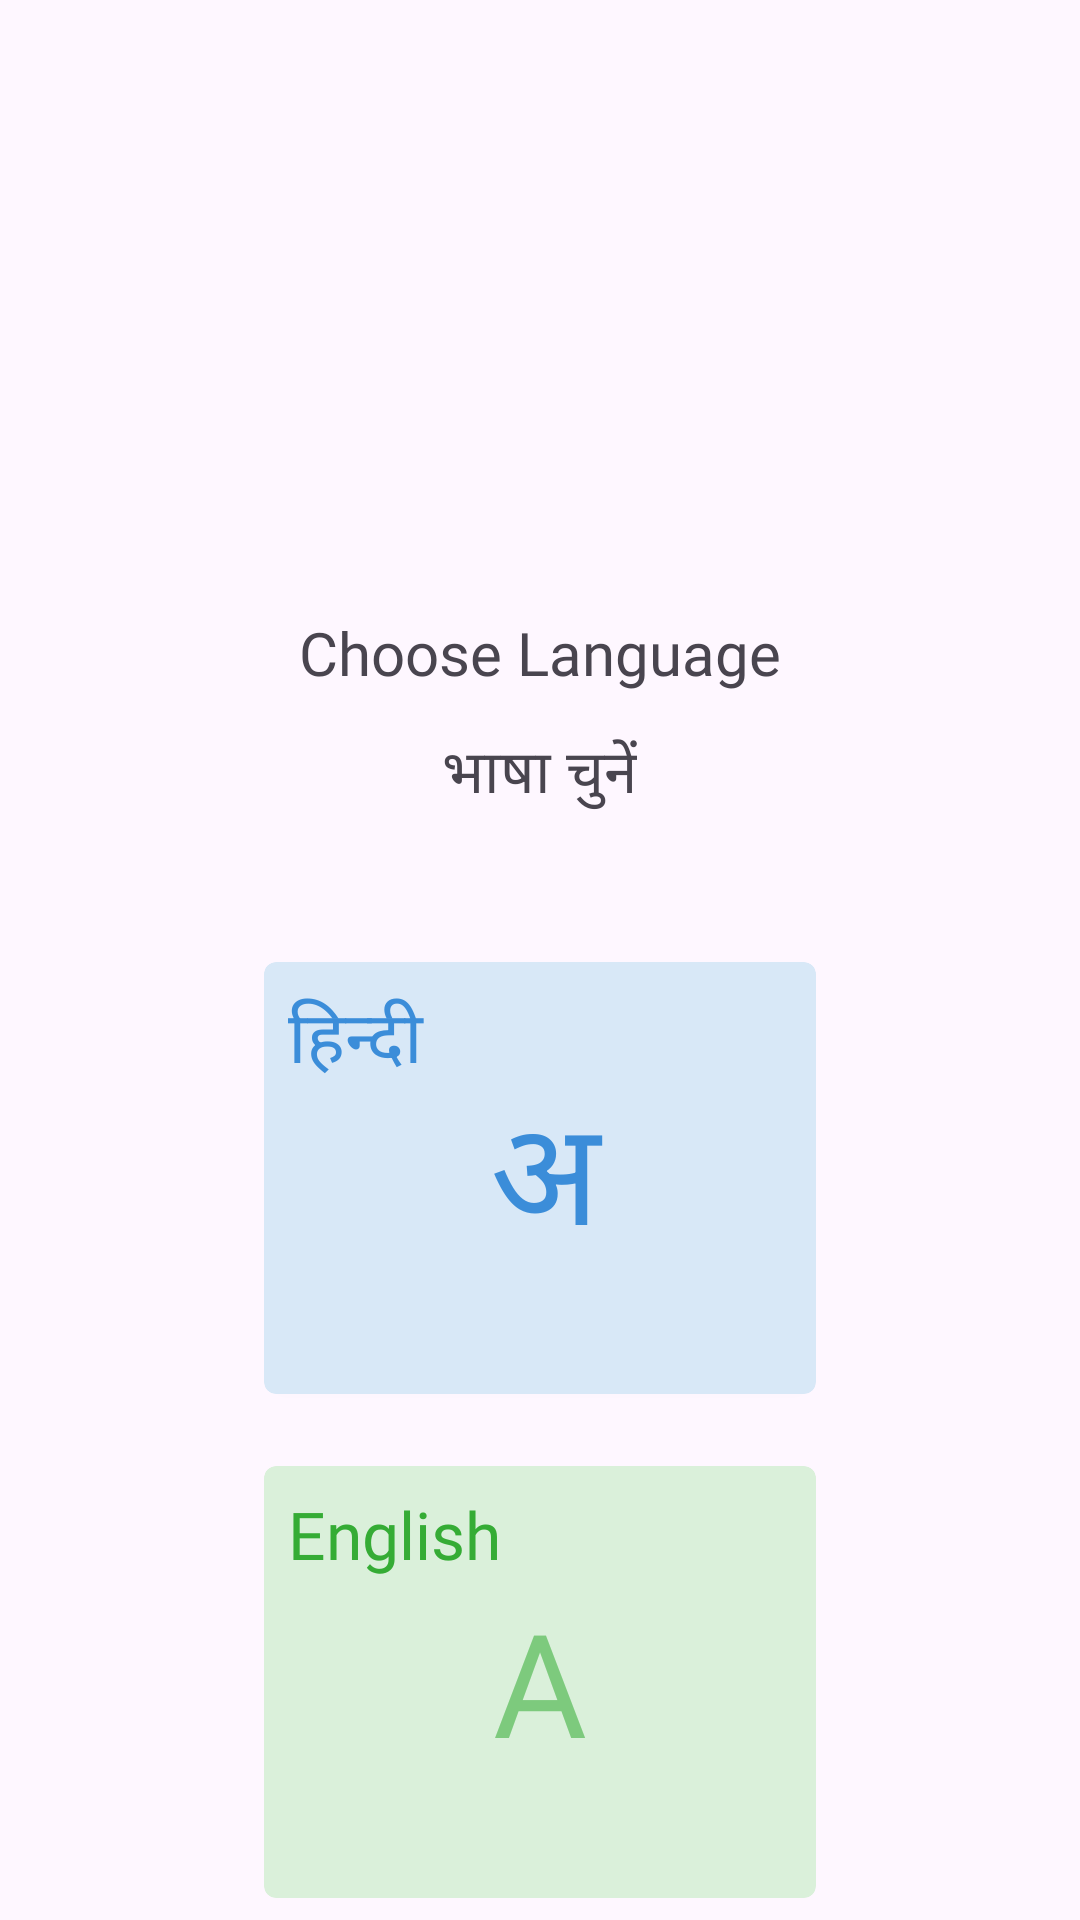

Reconstruct the res/layout file that produces this screen, plus the resources it refers to.
<!-- AndroidManifest.xml: application theme Theme.AGRIChain -->
<!-- res/layout/fragment_select_language.xml -->
<?xml version="1.0" encoding="utf-8"?>
<androidx.core.widget.NestedScrollView xmlns:android="http://schemas.android.com/apk/res/android"
    xmlns:tools="http://schemas.android.com/tools"
    android:layout_width="match_parent"
    android:layout_height="match_parent"
    xmlns:app="http://schemas.android.com/apk/res-auto"
    tools:context=".presentation.registrationui.SelectLanguageFragment">

    <androidx.appcompat.widget.LinearLayoutCompat
        android:layout_width="match_parent"
        android:layout_height="match_parent"
        android:orientation="vertical"
        app:layout_constraintBottom_toBottomOf="parent"
        app:layout_constraintEnd_toEndOf="parent"
        app:layout_constraintStart_toStartOf="parent"
        app:layout_constraintTop_toTopOf="parent"
        android:layout_margin="64dp"
        >
        <androidx.appcompat.widget.AppCompatImageView
            android:layout_width="102dp"
            android:layout_height="96dp"
            android:src="@drawable/baseline_translate_24"
            android:layout_gravity="center"
            android:layout_marginTop="32dp"
            android:layout_marginBottom="12dp"
            />

        <androidx.appcompat.widget.AppCompatTextView
            android:layout_width="wrap_content"
            android:layout_height="wrap_content"
            android:layout_gravity="center"
            android:text="@string/select_language"
            android:fontFamily="@font/poppins_medium"
            android:textSize="20sp"
            android:layout_marginBottom="12dp"
            />
        <androidx.appcompat.widget.AppCompatTextView
            android:layout_width="wrap_content"
            android:layout_height="wrap_content"
            android:layout_gravity="center"
            android:text="@string/select_language_hindi"
            android:fontFamily="@font/poppins_medium"
            android:textSize="20sp"
            android:layout_marginBottom="24dp"
            />

        <androidx.cardview.widget.CardView
            android:id="@+id/hindiCardView"
            android:layout_margin="24dp"
            android:layout_width="match_parent"
            android:layout_height="144dp"
            android:backgroundTint="@color/HindiSelect"
            app:cardCornerRadius="4dp"
            >
        <RelativeLayout
            android:layout_width="match_parent"
            android:layout_height="match_parent"
            >
            <androidx.appcompat.widget.AppCompatTextView
                android:layout_width="wrap_content"
                android:layout_height="wrap_content"
                android:text="@string/hindi"
                android:fontFamily="@font/poppins_medium"
                android:textSize="24sp"
                android:layout_margin="8dp"
                android:textColor="#3B8DD9"
                />

            <TextView
                android:layout_width="wrap_content"
                android:layout_height="wrap_content"
                android:layout_alignParentStart="true"
                android:layout_alignParentTop="true"
                android:layout_alignParentEnd="true"
                android:layout_alignParentBottom="true"
                android:layout_marginStart="2dp"
                android:layout_marginTop="0dp"
                android:layout_marginEnd="-2dp"
                android:layout_marginBottom="0dp"
                android:fontFamily="@font/poppins_semibold"
                android:gravity="center"
                android:text="अ"
                android:textColor="#3B8DD9"
                android:textSize="48sp" />
        </RelativeLayout>
        </androidx.cardview.widget.CardView>

        <androidx.cardview.widget.CardView
            android:id="@+id/englishCardView"
            android:layout_marginStart="24dp"
            android:layout_marginEnd="24dp"
            android:layout_width="match_parent"
            android:layout_height="144dp"
            android:backgroundTint="@color/EnglishSelect"
            app:cardCornerRadius="4dp"
            >
            <RelativeLayout
                android:layout_width="match_parent"
                android:layout_height="match_parent"
                >
                <androidx.appcompat.widget.AppCompatTextView
                    android:layout_width="wrap_content"
                    android:layout_height="wrap_content"
                    android:text="@string/english"
                    android:fontFamily="@font/poppins_medium"
                    android:textSize="22sp"
                    android:layout_margin="8dp"
                    android:textColor="#35AC35"
                    />
                <TextView
                    android:layout_width="wrap_content"
                    android:layout_height="wrap_content"
                    android:layout_alignParentStart="true"
                    android:layout_alignParentBottom="true"
                    android:layout_alignParentTop="true"
                    android:layout_alignParentEnd="true"
                    android:gravity="center"
                    android:text="A"
                    android:textColor="#7DCA7D"
                    android:textSize="48sp"
                    android:fontFamily="@font/poppins_semibold"
                    />
            </RelativeLayout>
        </androidx.cardview.widget.CardView>

    </androidx.appcompat.widget.LinearLayoutCompat>



</androidx.core.widget.NestedScrollView>
<!-- resources referenced by this layout -->
<resources>
  <color name="EnglishSelect">#DAF0DA</color>
  <color name="HindiSelect">#D8E8F7</color>
  <string name="english" translatable="false">English</string>
  <string name="hindi" translatable="false">हिन्दी</string>
  <string name="select_language">Choose Language</string>
  <string name="select_language_hindi" translatable="false">भाषा चुनें</string>
  <style name="Theme.AGRIChain" parent="Base.Theme.AGRIChain" />
  <style name="Base.Theme.AGRIChain" parent="Theme.Material3.DayNight.NoActionBar">
          
          
          <item name="android:statusBarColor">@android:color/transparent</item>
      </style>
</resources>
